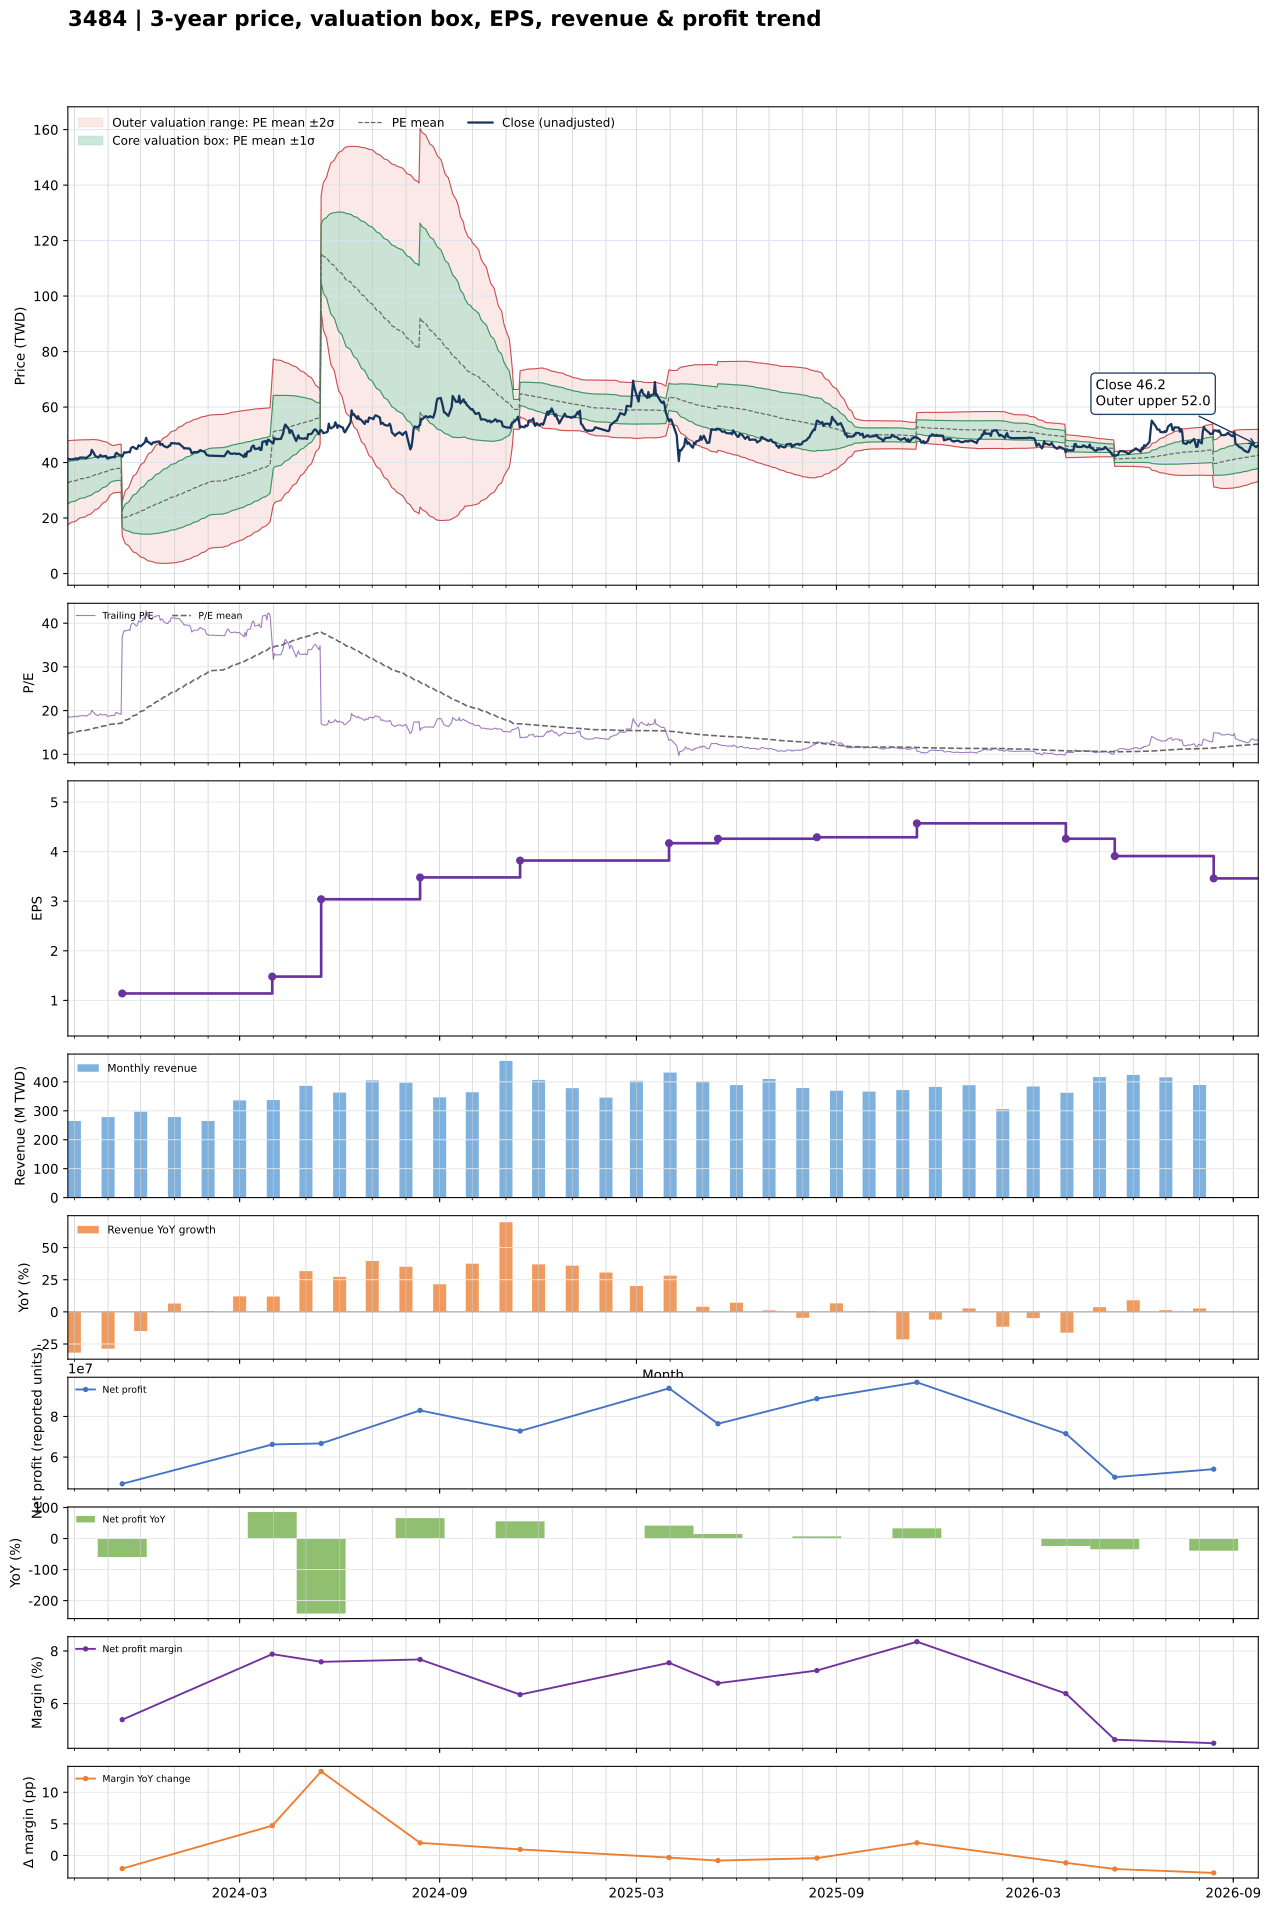

Data behind this chart, as committed beside it:
date, close, available_date, period_end, ttm_eps, pe, pe_mean, pe_std, price_m2, price_m1, price_mean, price_p1, price_p2, forward_eps, forward_pe, forward_pe_mean, forward_pe_std, forward_price_m2, forward_price_m1, forward_price_mean, forward_price_p1, forward_price_p2
2023-09-25, 41.4, 2023-08-14, 2023-06-30, 2.22, 18.65, 14.72, 3.417, 17.5, 25.09, 32.67, 40.26, 47.84, , , , , , , , , 
2023-09-26, 41.05, 2023-08-14, 2023-06-30, 2.22, 18.49, 14.8, 3.388, 17.81, 25.33, 32.86, 40.38, 47.9, , , , , , , , , 
2023-09-27, 41.25, 2023-08-14, 2023-06-30, 2.22, 18.58, 14.88, 3.359, 18.13, 25.58, 33.04, 40.49, 47.95, , , , , , , , , 
2023-09-28, 41.1, 2023-08-14, 2023-06-30, 2.22, 18.51, 14.96, 3.325, 18.46, 25.84, 33.22, 40.6, 47.99, , , , , , , , , 
2023-10-02, 41.4, 2023-08-14, 2023-06-30, 2.22, 18.65, 15.05, 3.29, 18.8, 26.1, 33.41, 40.71, 48.01, , , , , , , , , 
2023-10-03, 41.55, 2023-08-14, 2023-06-30, 2.22, 18.72, 15.13, 3.263, 19.09, 26.34, 33.58, 40.83, 48.07, , , , , , , , , 
2023-10-04, 41.15, 2023-08-14, 2023-06-30, 2.22, 18.54, 15.21, 3.231, 19.41, 26.58, 33.76, 40.93, 48.1, , , , , , , , , 
2023-10-05, 41.5, 2023-08-14, 2023-06-30, 2.22, 18.69, 15.29, 3.197, 19.74, 26.83, 33.93, 41.03, 48.13, , , , , , , , , 
2023-10-06, 41.8, 2023-08-14, 2023-06-30, 2.22, 18.83, 15.36, 3.166, 20.05, 27.08, 34.11, 41.14, 48.16, , , , , , , , , 
2023-10-11, 41.75, 2023-08-14, 2023-06-30, 2.22, 18.81, 15.44, 3.132, 20.38, 27.33, 34.28, 41.24, 48.19, , , , , , , , , 
2023-10-12, 41.5, 2023-08-14, 2023-06-30, 2.22, 18.69, 15.52, 3.095, 20.72, 27.59, 34.46, 41.33, 48.2, , , , , , , , , 
2023-10-13, 41.95, 2023-08-14, 2023-06-30, 2.22, 18.9, 15.6, 3.06, 21.05, 27.84, 34.63, 41.42, 48.22, , , , , , , , , 
2023-10-16, 42.9, 2023-08-14, 2023-06-30, 2.22, 19.32, 15.68, 3.022, 21.4, 28.11, 34.82, 41.53, 48.24, , , , , , , , , 
2023-10-17, 44.55, 2023-08-14, 2023-06-30, 2.22, 20.07, 15.77, 2.992, 21.73, 28.37, 35.02, 41.66, 48.3, , , , , , , , , 
2023-10-18, 43.9, 2023-08-14, 2023-06-30, 2.22, 19.77, 15.86, 2.95, 22.11, 28.66, 35.21, 41.76, 48.31, , , , , , , , , 
2023-10-19, 43.35, 2023-08-14, 2023-06-30, 2.22, 19.53, 15.95, 2.901, 22.53, 28.97, 35.41, 41.85, 48.29, , , , , , , , , 
2023-10-20, 42.45, 2023-08-14, 2023-06-30, 2.22, 19.12, 16.03, 2.846, 22.96, 29.27, 35.59, 41.91, 48.23, , , , , , , , , 
2023-10-23, 41.8, 2023-08-14, 2023-06-30, 2.22, 18.83, 16.11, 2.785, 23.41, 29.59, 35.77, 41.96, 48.14, , , , , , , , , 
2023-10-24, 42.3, 2023-08-14, 2023-06-30, 2.22, 19.05, 16.2, 2.725, 23.86, 29.91, 35.95, 42, 48.05, , , , , , , , , 
2023-10-25, 42.75, 2023-08-14, 2023-06-30, 2.22, 19.26, 16.28, 2.661, 24.32, 30.23, 36.14, 42.05, 47.96, , , , , , , , , 
2023-10-26, 42.25, 2023-08-14, 2023-06-30, 2.22, 19.03, 16.36, 2.591, 24.82, 30.57, 36.32, 42.08, 47.83, , , , , , , , , 
2023-10-27, 42.2, 2023-08-14, 2023-06-30, 2.22, 19.01, 16.44, 2.514, 25.35, 30.93, 36.51, 42.09, 47.67, , , , , , , , , 
2023-10-30, 42.4, 2023-08-14, 2023-06-30, 2.22, 19.1, 16.53, 2.427, 25.92, 31.31, 36.7, 42.08, 47.47, , , , , , , , , 
2023-10-31, 41.6, 2023-08-14, 2023-06-30, 2.22, 18.74, 16.6, 2.355, 26.41, 31.63, 36.86, 42.09, 47.32, , , , , , , , , 
2023-11-01, 41.45, 2023-08-14, 2023-06-30, 2.22, 18.67, 16.68, 2.268, 26.96, 32, 37.03, 42.07, 47.1, , , , , , , , , 
2023-11-02, 41.65, 2023-08-14, 2023-06-30, 2.22, 18.76, 16.76, 2.166, 27.6, 32.4, 37.21, 42.02, 46.83, , , , , , , , , 
2023-11-03, 41.75, 2023-08-14, 2023-06-30, 2.22, 18.81, 16.85, 2.045, 28.32, 32.86, 37.4, 41.94, 46.47, , , , , , , , , 
2023-11-06, 42.05, 2023-08-14, 2023-06-30, 2.22, 18.94, 16.93, 1.919, 29.06, 33.32, 37.58, 41.84, 46.1, , , , , , , , , 
2023-11-07, 41.85, 2023-08-14, 2023-06-30, 2.22, 18.85, 16.96, 1.923, 29.1, 33.37, 37.64, 41.91, 46.18, , , , , , , , , 
2023-11-08, 43.3, 2023-08-14, 2023-06-30, 2.22, 19.5, 16.99, 1.932, 29.14, 33.43, 37.72, 42.01, 46.3, , , , , , , , , 
2023-11-09, 43.5, 2023-08-14, 2023-06-30, 2.22, 19.59, 17.02, 1.941, 29.18, 33.49, 37.79, 42.1, 46.41, , , , , , , , , 
2023-11-10, 43, 2023-08-14, 2023-06-30, 2.22, 19.37, 17.06, 1.947, 29.23, 33.55, 37.87, 42.19, 46.51, , , , , , , , , 
2023-11-13, 42.5, 2023-08-14, 2023-06-30, 2.22, 19.14, 17.09, 1.949, 29.29, 33.61, 37.94, 42.27, 46.59, , , , , , , , , 
2023-11-14, 42.15, 2023-11-14, 2023-09-30, 1.14, 36.97, 17.27, 2.658, 13.63, 16.66, 19.69, 22.72, 25.75, , , , , , , , , 
2023-11-15, 43, 2023-11-14, 2023-09-30, 1.14, 37.72, 17.45, 3.246, 12.49, 16.19, 19.89, 23.59, 27.29, , , , , , , , , 
2023-11-16, 43.75, 2023-11-14, 2023-09-30, 1.14, 38.38, 17.64, 3.764, 11.52, 15.81, 20.1, 24.4, 28.69, , , , , , , , , 
2023-11-17, 43.55, 2023-11-14, 2023-09-30, 1.14, 38.2, 17.82, 4.202, 10.74, 15.53, 20.32, 25.11, 29.9, , , , , , , , , 
2023-11-20, 43.85, 2023-11-14, 2023-09-30, 1.14, 38.46, 18.01, 4.601, 10.04, 15.29, 20.53, 25.78, 31.02, , , , , , , , , 
2023-11-21, 43.7, 2023-11-14, 2023-09-30, 1.14, 38.33, 18.2, 4.956, 9.448, 15.1, 20.75, 26.4, 32.05, , , , , , , , , 
2023-11-22, 45.15, 2023-11-14, 2023-09-30, 1.14, 39.61, 18.4, 5.321, 8.843, 14.91, 20.98, 27.04, 33.11, , , , , , , , , 
2023-11-23, 45.5, 2023-11-14, 2023-09-30, 1.14, 39.91, 18.6, 5.666, 8.288, 14.75, 21.21, 27.66, 34.12, , , , , , , , , 
2023-11-24, 45.65, 2023-11-14, 2023-09-30, 1.14, 40.04, 18.8, 5.987, 7.786, 14.61, 21.44, 28.26, 35.09, , , , , , , , , 
2023-11-27, 44.85, 2023-11-14, 2023-09-30, 1.14, 39.34, 19, 6.266, 7.376, 14.52, 21.66, 28.81, 35.95, , , , , , , , , 
2023-11-28, 45.1, 2023-11-14, 2023-09-30, 1.14, 39.56, 19.2, 6.535, 6.986, 14.44, 21.89, 29.34, 36.79, , , , , , , , , 
2023-11-29, 46.2, 2023-11-14, 2023-09-30, 1.14, 40.53, 19.4, 6.811, 6.589, 14.35, 22.12, 29.88, 37.65, , , , , , , , , 
2023-11-30, 46.05, 2023-11-14, 2023-09-30, 1.14, 40.39, 19.61, 7.068, 6.237, 14.29, 22.35, 30.41, 38.47, , , , , , , , , 
2023-12-01, 45.85, 2023-11-14, 2023-09-30, 1.14, 40.22, 19.81, 7.305, 5.928, 14.26, 22.58, 30.91, 39.24, , , , , , , , , 
2023-12-04, 46.95, 2023-11-14, 2023-09-30, 1.14, 41.18, 20.02, 7.55, 5.612, 14.22, 22.83, 31.43, 40.04, , , , , , , , , 
2023-12-05, 47.4, 2023-11-14, 2023-09-30, 1.14, 41.58, 20.24, 7.79, 5.313, 14.19, 23.08, 31.96, 40.84, , , , , , , , , 
2023-12-06, 48.9, 2023-11-14, 2023-09-30, 1.14, 42.89, 20.47, 8.047, 4.987, 14.16, 23.34, 32.51, 41.68, , , , , , , , , 
2023-12-07, 47.5, 2023-11-14, 2023-09-30, 1.14, 41.67, 20.69, 8.264, 4.742, 14.16, 23.58, 33, 42.42, , , , , , , , , 
2023-12-08, 47.45, 2023-11-14, 2023-09-30, 1.14, 41.62, 20.91, 8.467, 4.529, 14.18, 23.83, 33.48, 43.14, , , , , , , , , 
2023-12-11, 46.5, 2023-11-14, 2023-09-30, 1.14, 40.79, 21.12, 8.643, 4.368, 14.22, 24.07, 33.93, 43.78, , , , , , , , , 
2023-12-12, 47.1, 2023-11-14, 2023-09-30, 1.14, 41.32, 21.33, 8.821, 4.21, 14.27, 24.32, 34.38, 44.43, , , , , , , , , 
2023-12-13, 47.3, 2023-11-14, 2023-09-30, 1.14, 41.49, 21.55, 8.992, 4.067, 14.32, 24.57, 34.82, 45.07, , , , , , , , , 
2023-12-14, 47.2, 2023-11-14, 2023-09-30, 1.14, 41.4, 21.77, 9.154, 3.945, 14.38, 24.82, 35.25, 45.69, , , , , , , , , 
2023-12-15, 47.45, 2023-11-14, 2023-09-30, 1.14, 41.62, 21.99, 9.312, 3.837, 14.45, 25.07, 35.68, 46.3, , , , , , , , , 
2023-12-18, 47.6, 2023-11-14, 2023-09-30, 1.14, 41.75, 22.21, 9.464, 3.742, 14.53, 25.32, 36.11, 46.9, , , , , , , , , 
2023-12-19, 46.35, 2023-11-14, 2023-09-30, 1.14, 40.66, 22.42, 9.59, 3.695, 14.63, 25.56, 36.49, 47.43, , , , , , , , , 
2023-12-20, 46.7, 2023-11-14, 2023-09-30, 1.14, 40.96, 22.64, 9.715, 3.653, 14.73, 25.8, 36.88, 47.96, , , , , , , , , 
... 669 more rows
